5-way image classification set "data" from GitHub (Griffin98/image_classifier); label vocabulary: blueberry, cherry, peach, raspberry, walnut.

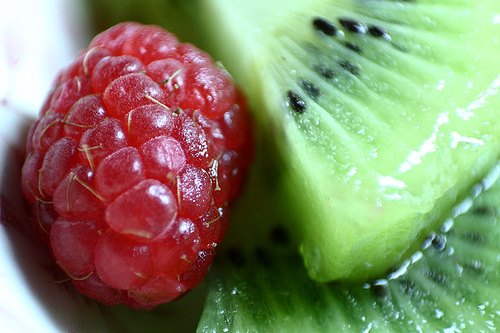
Label: raspberry

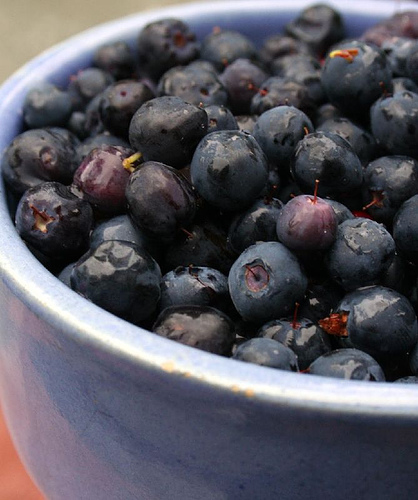
Label: blueberry

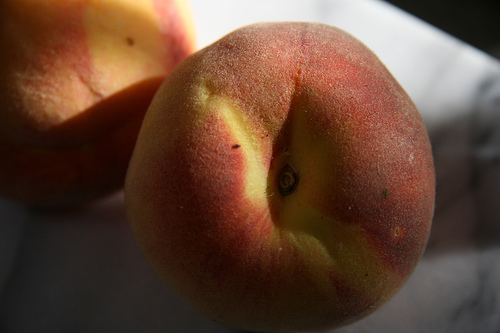
Label: peach

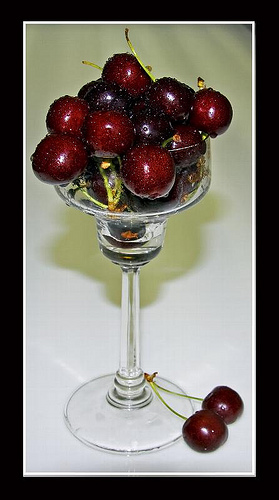
Label: cherry

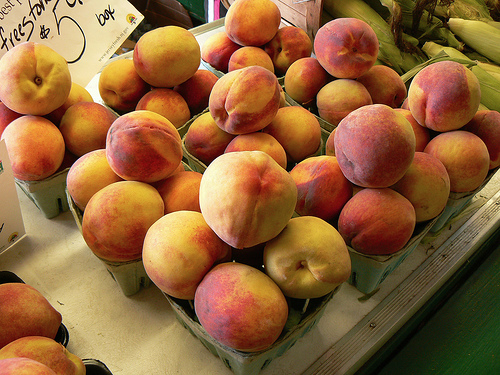
Label: peach

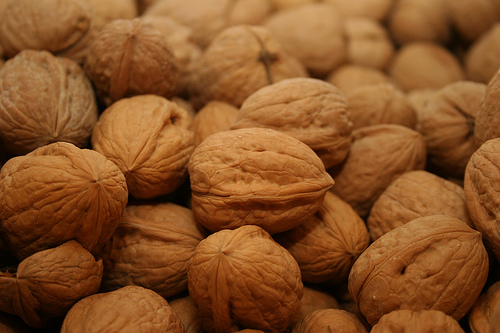
Label: walnut
